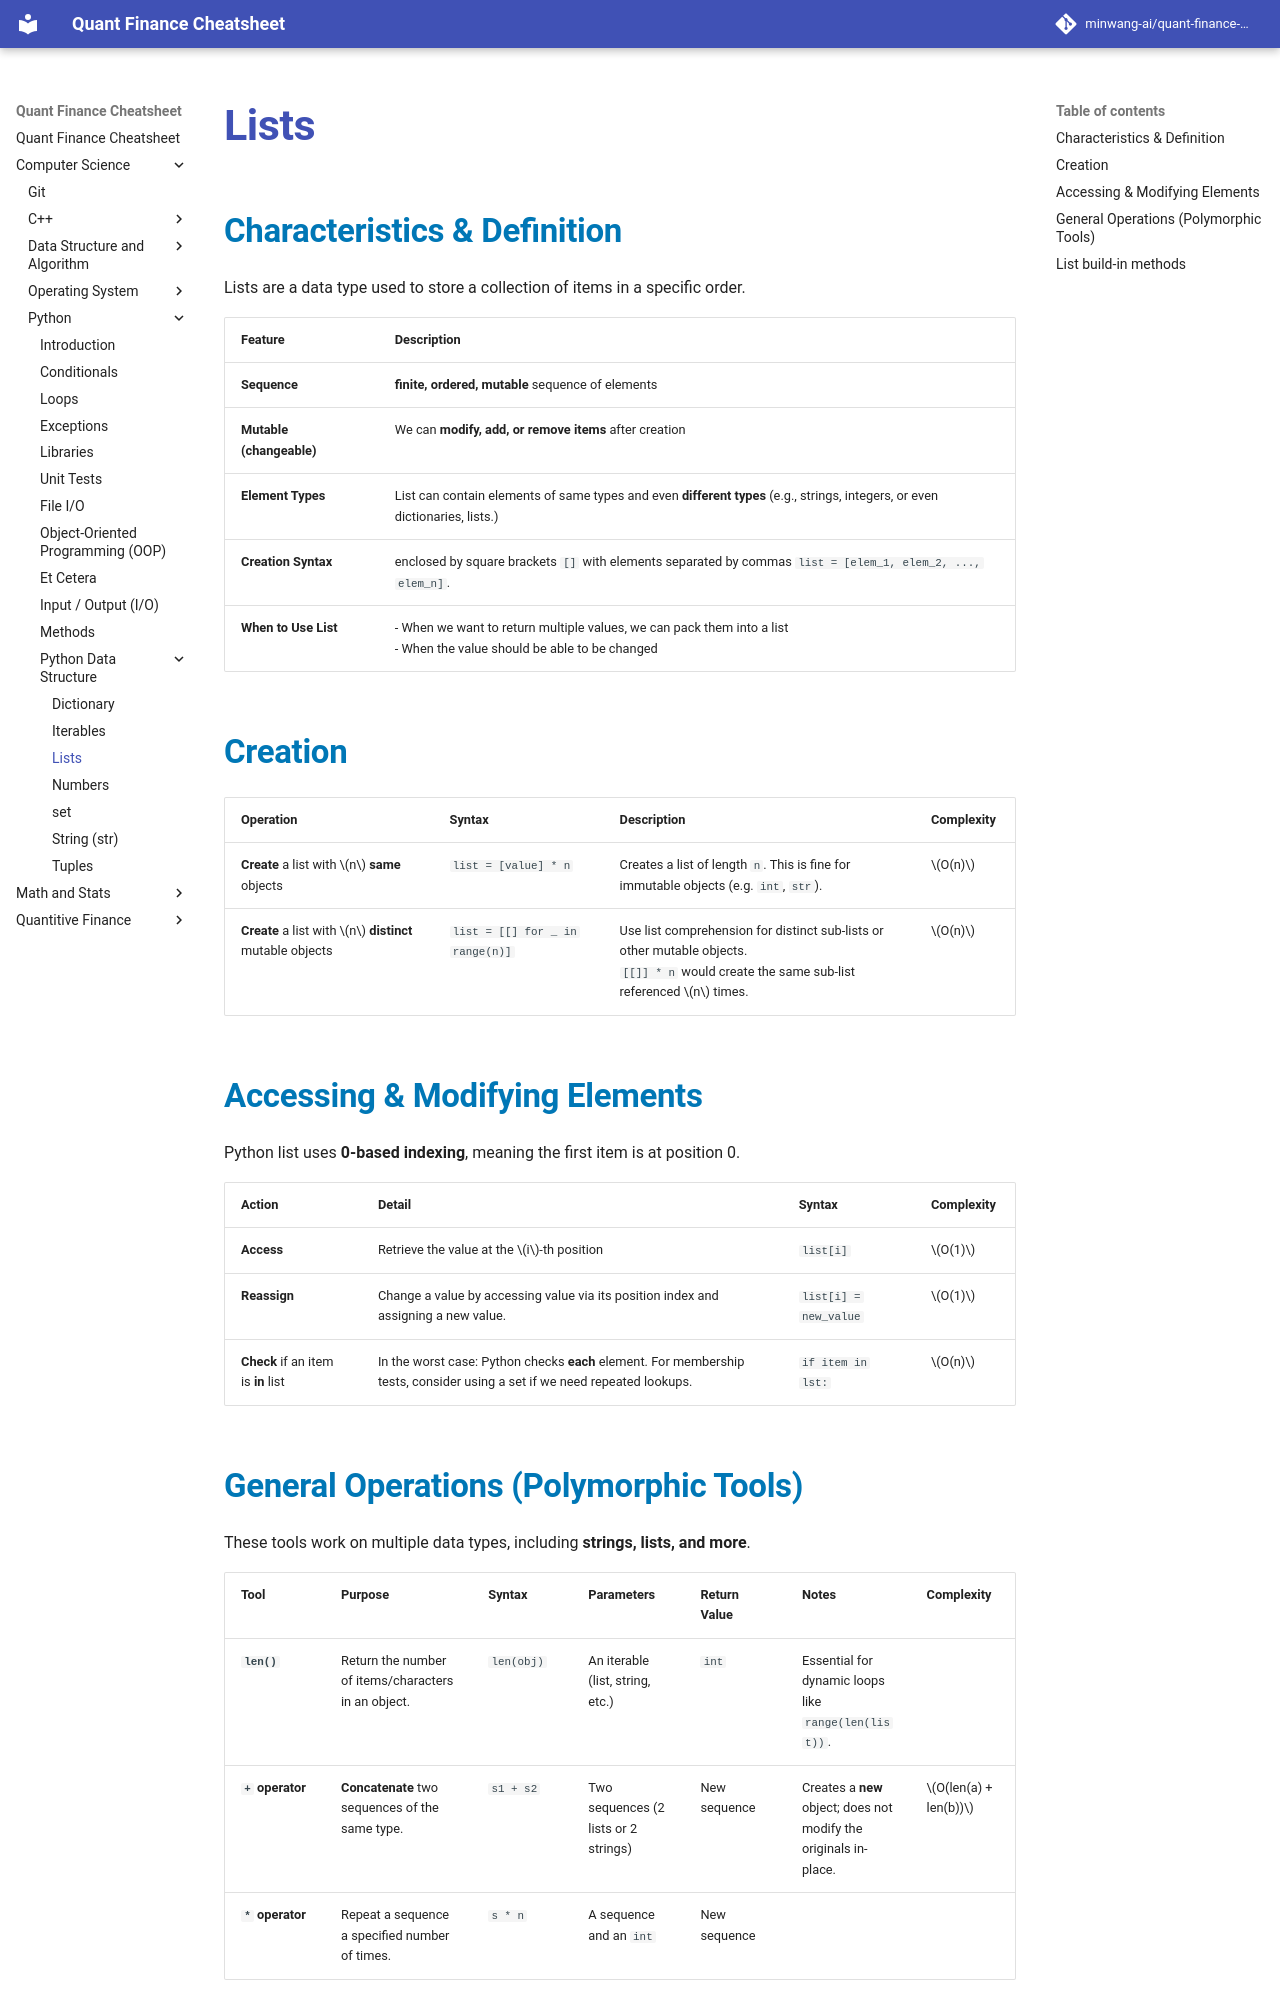

repository: minwang-ai/quant-finance-cheatsheet · page: Computer Science/Python/Python Data Structure/list/index.html · generator: mkdocs



# [Lists](https://docs.python.org/3/library/stdtypes.html#lists)


## Characteristics & Definition
Lists are a data type used to store a collection of items in a specific order.

| Feature | Description |
| :--- | :--- |
| **Sequence** |  **finite, ordered, mutable** sequence of elements   |
| **Mutable (changeable)** | We can **modify, add, or remove items** after creation  |
| **Element Types** | List can contain elements of same types and even **different types** (e.g., strings, integers, or even dictionaries, lists.) |
| **Creation Syntax** | enclosed by square brackets `[]` with elements separated by commas `list = [elem_1, elem_2, ..., elem_n]`. |
| **When to Use List** | - When we want to return multiple values, we can pack them into a list <br> - When the value should be able to be changed |

## Creation
| Operation | Syntax | Description | Complexity |
| :--- | :--- | :--- | :--- |
| **Create** a list with  $n$ **same** objects | `list = [value] * n` | Creates a list of length `n`. This is fine for immutable objects (e.g. `int`, `str`). |  $O(n)$  |
| **Create** a list with  $n$ **distinct** mutable objects | `list = [[] for _ in range(n)]` | Use list comprehension for distinct sub-lists or other mutable objects. <br> `[[]] * n` would create the same sub-list referenced  $n$ times. |  $O(n)$ |

## Accessing & Modifying Elements
Python list uses **0-based indexing**, meaning the first item is at position 0.

| Action  | Detail | Syntax  | Complexity |
| :--- | :--- | :--- | :--- |
| **Access**  | Retrieve the value at the  $i$-th position | `list[i]` |  $O(1)$|
| **Reassign** | Change a value by accessing value via its position index and assigning a new value. |  `list[i] = new_value` |  $O(1)$|
| **Check** if an item is **in** list| In the worst case: Python checks **each** element. For membership tests, consider using a set if we need repeated lookups.| `if item in lst:` |  $O(n)$|


## General Operations (Polymorphic Tools)
These tools work on multiple data types, including **strings, lists, and more**.

| Tool | Purpose | Syntax | Parameters | Return Value | Notes | Complexity|
| :--- | :--- | :--- | :--- | :--- | :--- | :--- |
| **`len()`** | Return the number of items/characters in an object. | `len(obj)` | An iterable (list, string, etc.) | `int` | Essential for dynamic loops like `range(len(list))`. |
| **`+` operator** | **Concatenate** two sequences of the same type. | `s1 + s2` | Two sequences (2 lists or 2 strings) | New sequence | Creates a **new** object; does not modify the originals in-place. |  $O(len(a) + len(b))$|
| **`*` operator** | Repeat a sequence a specified number of times. | `s * n` | A sequence and an `int` | New sequence |  |
